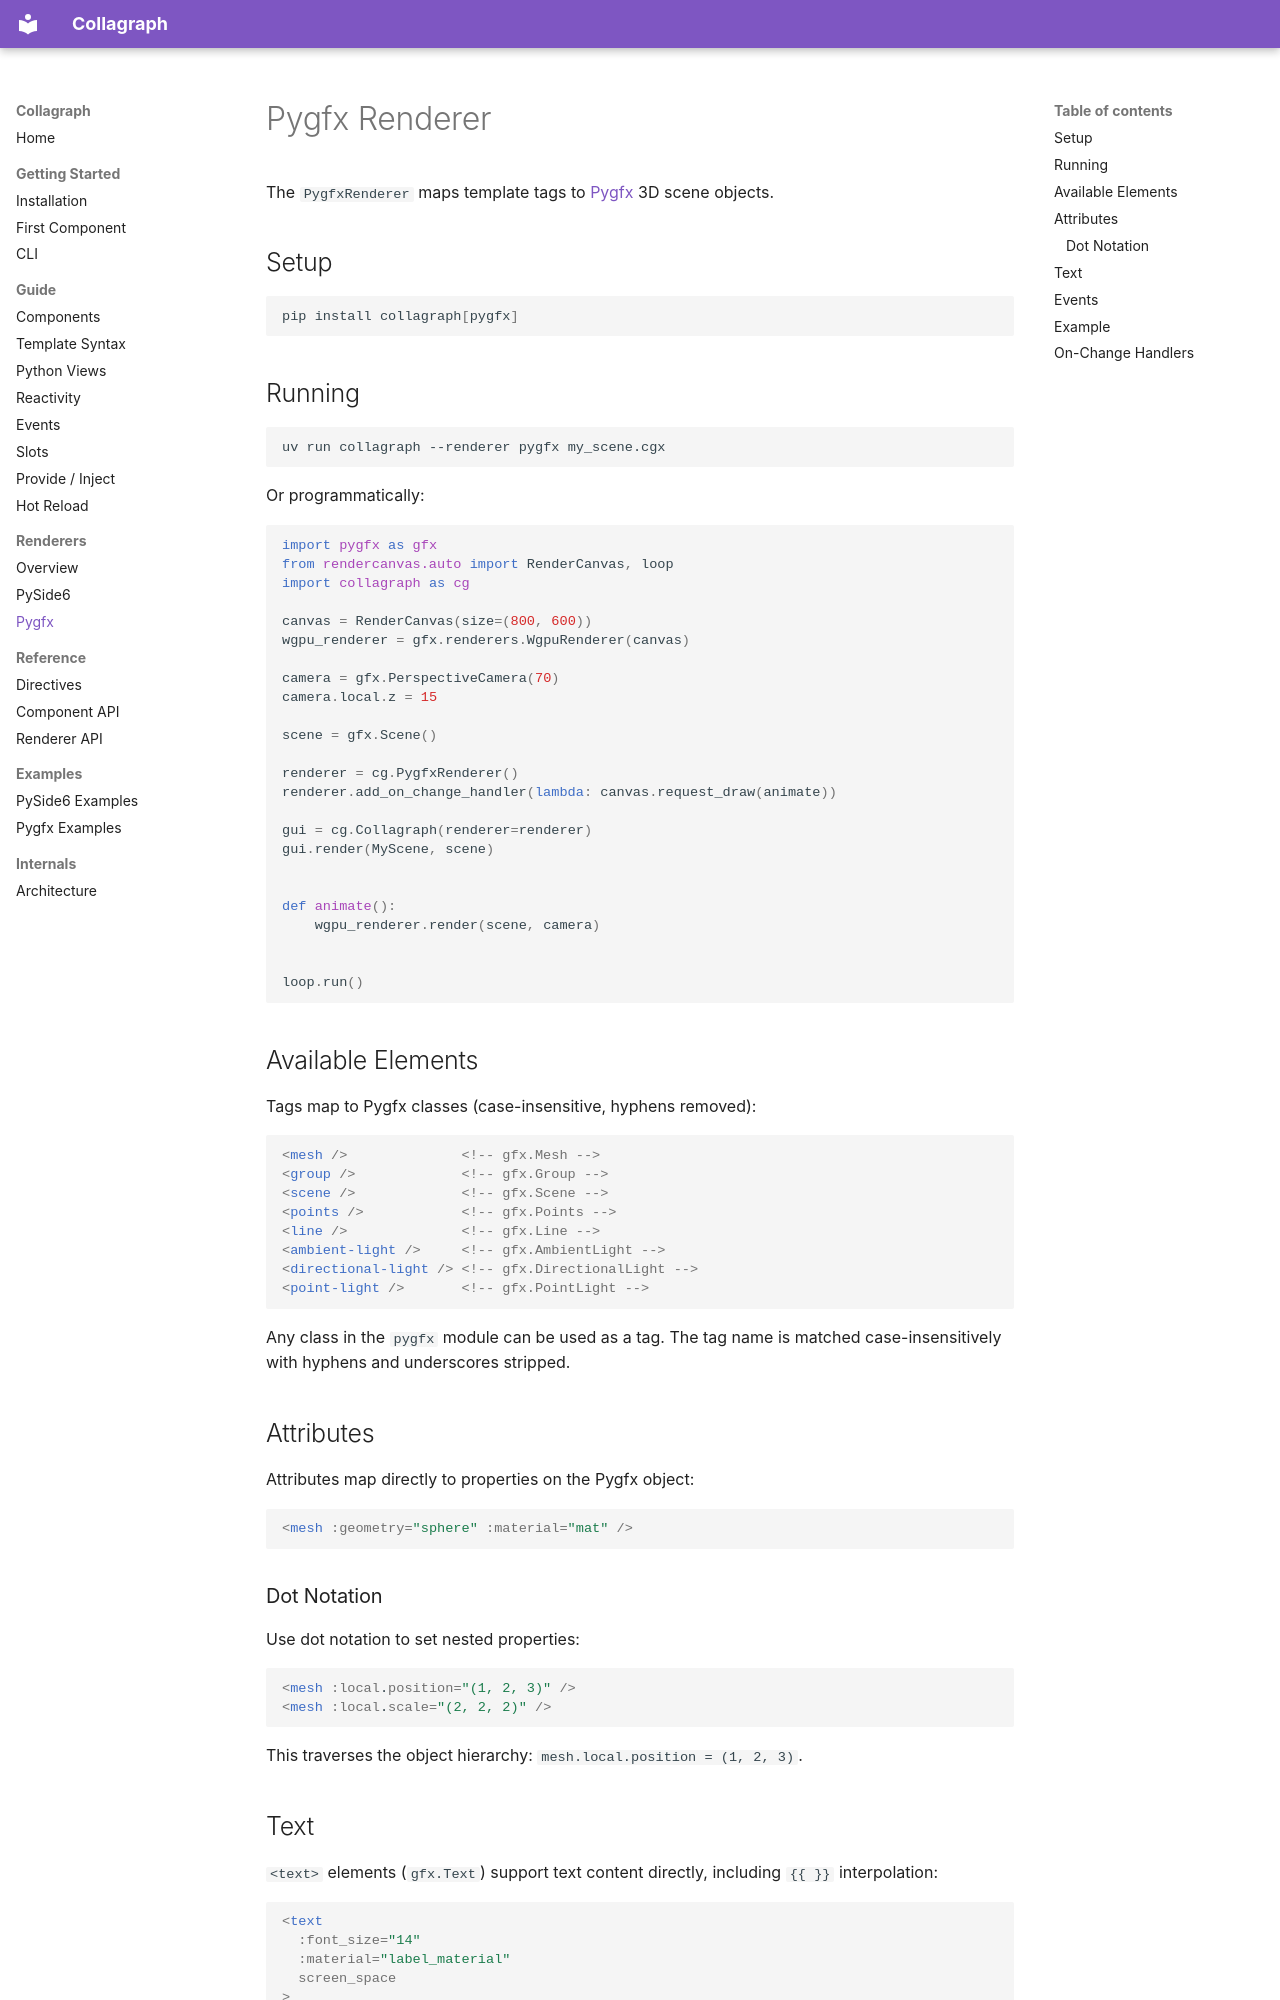

repository: fork-tongue/collagraph · page: renderers/pygfx/index.html · generator: mkdocs

# Pygfx Renderer

The `PygfxRenderer` maps template tags to [Pygfx](https://github.com/pygfx/pygfx) 3D scene objects.

## Setup

```sh
pip install collagraph[pygfx]
```

## Running

```sh
uv run collagraph --renderer pygfx my_scene.cgx
```

Or programmatically:

```python
import pygfx as gfx
from rendercanvas.auto import RenderCanvas, loop
import collagraph as cg

canvas = RenderCanvas(size=(800, 600))
wgpu_renderer = gfx.renderers.WgpuRenderer(canvas)

camera = gfx.PerspectiveCamera(70)
camera.local.z = 15

scene = gfx.Scene()

renderer = cg.PygfxRenderer()
renderer.add_on_change_handler(lambda: canvas.request_draw(animate))

gui = cg.Collagraph(renderer=renderer)
gui.render(MyScene, scene)


def animate():
    wgpu_renderer.render(scene, camera)


loop.run()
```

## Available Elements

Tags map to Pygfx classes (case-insensitive, hyphens removed):

```html
<mesh />              <!-- gfx.Mesh -->
<group />             <!-- gfx.Group -->
<scene />             <!-- gfx.Scene -->
<points />            <!-- gfx.Points -->
<line />              <!-- gfx.Line -->
<ambient-light />     <!-- gfx.AmbientLight -->
<directional-light /> <!-- gfx.DirectionalLight -->
<point-light />       <!-- gfx.PointLight -->
```

Any class in the `pygfx` module can be used as a tag. The tag name is matched case-insensitively with hyphens and underscores stripped.

## Attributes

Attributes map directly to properties on the Pygfx object:

```html
<mesh :geometry="sphere" :material="mat" />
```

### Dot Notation

Use dot notation to set nested properties:

```html
<mesh :local.position="(1, 2, 3)" />
<mesh :local.scale="(2, 2, 2)" />
```

This traverses the object hierarchy: `mesh.local.position = (1, 2, 3)`.
